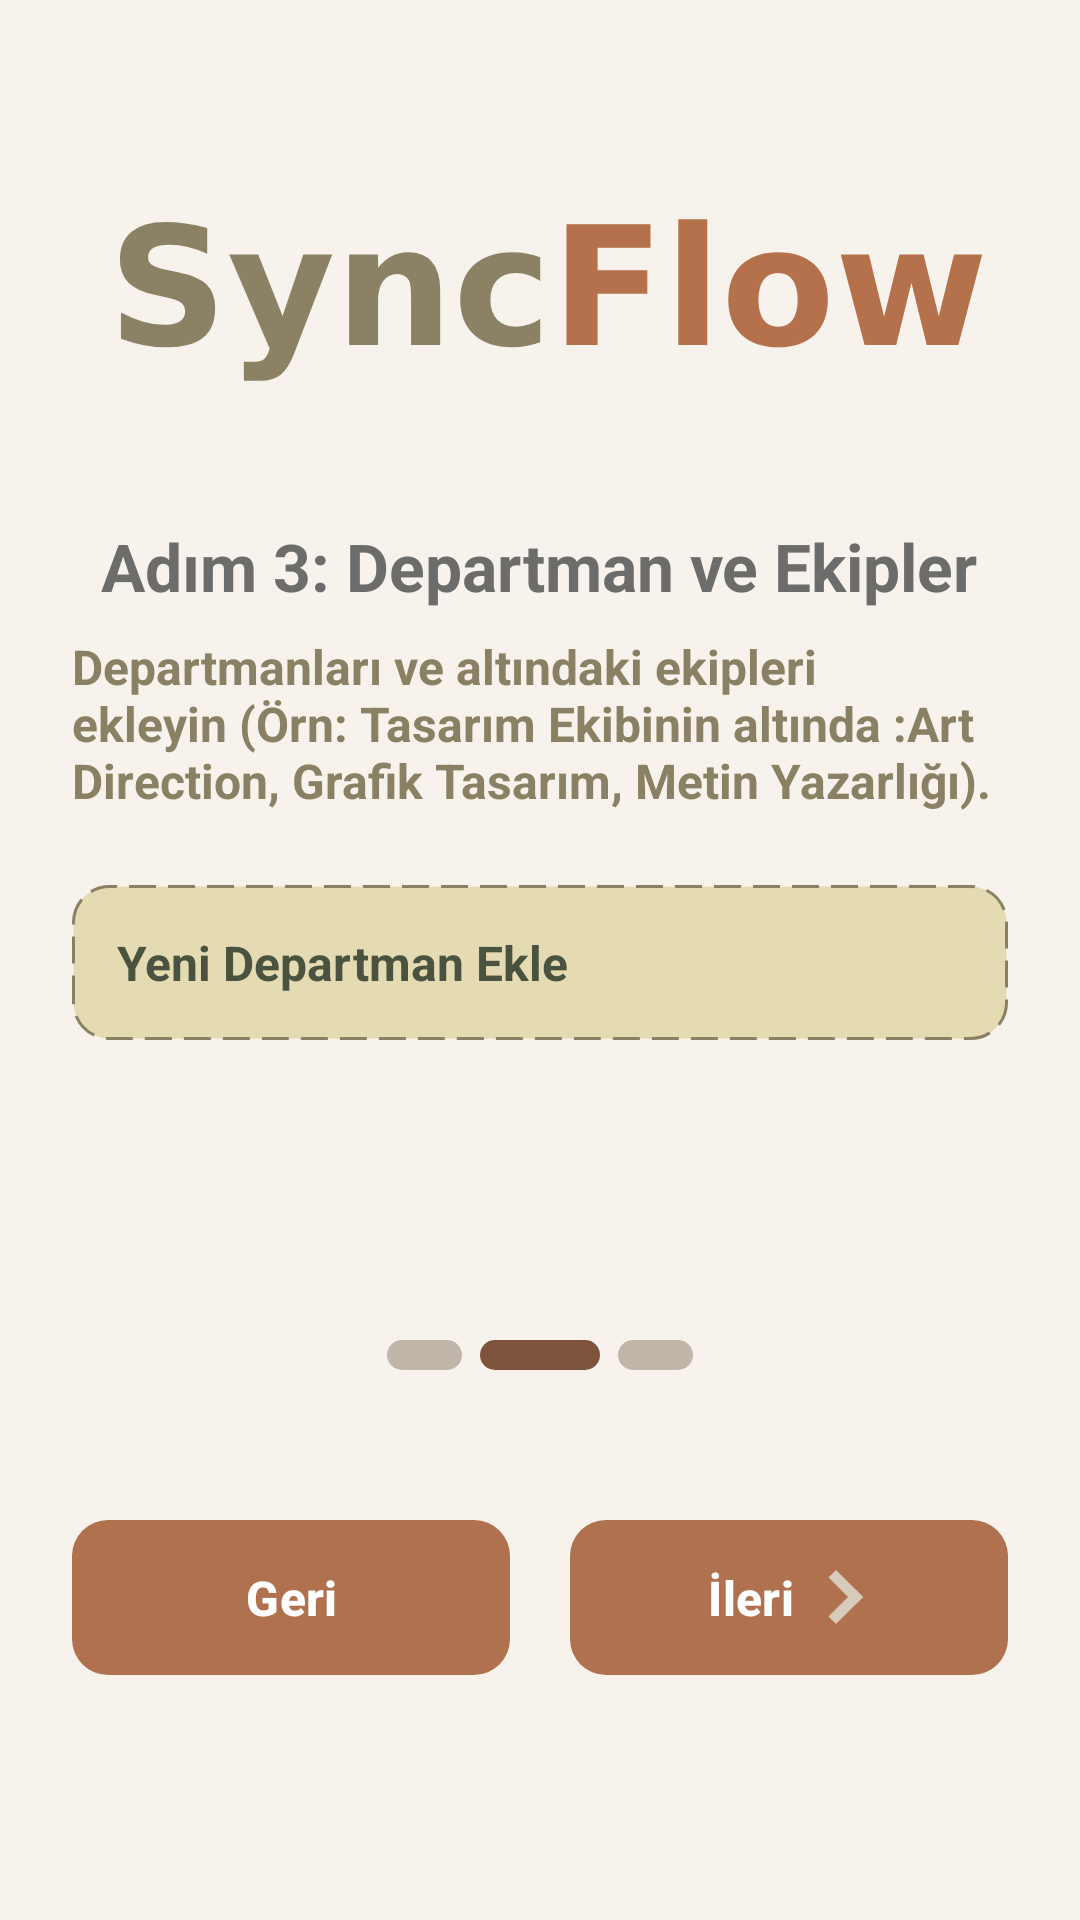

The Android layout XML behind this screen, and the referenced resources:
<!-- AndroidManifest.xml: application theme Theme.SyncFlow -->
<!-- res/layout/fragment_register_step_three.xml -->
<?xml version="1.0" encoding="utf-8"?>
<ScrollView xmlns:android="http://schemas.android.com/apk/res/android"
    xmlns:tools="http://schemas.android.com/tools"
    android:layout_width="match_parent"
    android:layout_height="match_parent"
    xmlns:app="http://schemas.android.com/apk/res-auto"
    tools:context=".RegisterStepThreeFragment"
    android:fillViewport="true"
    android:background="@color/background">
    <androidx.constraintlayout.widget.ConstraintLayout
        android:layout_width="match_parent"
        android:layout_height="wrap_content">

        <LinearLayout
            android:layout_width="0dp"
            android:layout_height="wrap_content"
            app:layout_constraintStart_toStartOf="parent"
            app:layout_constraintTop_toTopOf="parent"
            app:layout_constraintEnd_toEndOf="parent"
            app:layout_constraintBottom_toBottomOf="parent"
            android:paddingHorizontal="24dp"
            android:paddingBottom="24dp"
            app:layout_constraintWidth_max="480dp"
            android:orientation="vertical">

            
            <ImageView
                android:layout_width="match_parent"
                android:layout_height="80dp"
                android:src="@drawable/syncflow_title"
                android:scaleType="fitCenter"
                android:layout_marginBottom="40dp"
                android:contentDescription="@string/logo_description"/>

            
            <TextView
                android:layout_width="wrap_content"
                android:layout_height="wrap_content"
                android:text="@string/step_three"
                android:textStyle="bold"
                android:textSize="22sp"
                android:textColor="@color/light_grey"
                android:layout_gravity="center"/>

            
            <TextView
                android:layout_width="match_parent"
                android:layout_height="wrap_content"
                android:text="@string/step_three_description"
                android:textSize="16sp"
                android:textColor="@color/olive"
                android:textStyle="bold"
                android:justificationMode="inter_character"
                android:layout_marginTop="8dp"/>

            

            <LinearLayout
                android:id="@+id/departmentContainer"
                android:layout_width="match_parent"
                android:layout_height="wrap_content"
                android:layout_marginTop="24dp"
                android:orientation="vertical" />

            
            <TextView
                android:id="@+id/tvAddDepartment"
                style="@style/SyncFlowUI.Button.DashedAdd"
                android:layout_width="match_parent"
                android:layout_height="wrap_content"
                android:text="@string/add_new_department" />

            
            <LinearLayout style="@style/StepIndicator.Container">

                <View style="@style/StepIndicator.Bar.Inactive" />
                <View style="@style/StepIndicator.Bar.Active" />
                <View
                    style="@style/StepIndicator.Bar.Inactive"
                    android:layout_marginEnd="0dp" />

            </LinearLayout>

            
            <LinearLayout
                android:id="@+id/buttonContainer"
                android:layout_width="match_parent"
                android:layout_height="wrap_content"
                android:orientation="horizontal"
                android:layout_marginTop="30dp">

                <com.google.android.material.button.MaterialButton
                    style="@style/Button.Primary.Back"
                    android:layout_width="0dp"
                    android:layout_height="wrap_content"
                    android:layout_weight="1"
                    android:layout_marginEnd="20dp"
                    android:text="@string/back" />

                <com.google.android.material.button.MaterialButton
                    style="@style/Button.Primary.Next"
                    android:layout_width="0dp"
                    android:layout_height="wrap_content"
                    android:layout_weight="1"
                    android:text="@string/next_departments" />

            </LinearLayout>
        </LinearLayout>
    </androidx.constraintlayout.widget.ConstraintLayout>
</ScrollView>
<!-- resources referenced by this layout -->
<resources>
  <color name="background">#F7F3EC</color>
  <color name="light_grey">#6C6C6B</color>
  <color name="olive">#8A8164</color>
  <string name="add_new_department">Yeni Departman Ekle</string>
  <string name="back">Geri</string>
  <string name="logo_description">SyncFlowLogo</string>
  <string name="next_departments">İleri</string>
  <string name="step_three"> Adım 3: Departman ve Ekipler</string>
  <string name="step_three_description"> Departmanları ve altındaki ekipleri ekleyin (Örn: Tasarım Ekibinin altında :Art Direction, Grafik Tasarım, Metin Yazarlığı).</string>
  <style name="Button.Primary.Back">
          <item name="icon">@drawable/ic_left_chevron</item>
          <item name="iconGravity">textStart</item>
          <item name="iconTint">@color/beige</item>
      </style>
  <style name="Button.Primary.Next">
          <item name="icon">@drawable/ic_right_chevron</item>
          <item name="iconGravity">textEnd</item>
          <item name="iconTint">@color/beige</item>
      </style>
  <style name="StepIndicator.Bar.Active">
          <item name="android:layout_width">40dp</item>
          <item name="android:background">@drawable/step_active</item>
      </style>
  <style name="StepIndicator.Bar.Inactive">
          <item name="android:layout_width">25dp</item>
          <item name="android:background">@drawable/step_inactive</item>
      </style>
  <style name="StepIndicator.Container">
          <item name="android:layout_width">wrap_content</item>
          <item name="android:layout_height">wrap_content</item>
          <item name="android:orientation">horizontal</item>
          <item name="android:gravity">center</item>
          <item name="android:layout_gravity">center</item>
          <item name="android:layout_marginTop">100dp</item>
          <item name="android:layout_marginBottom">16dp</item>
      </style>
  <style name="Theme.SyncFlow" parent="Base.Theme.SyncFlow" />
  <color name="beige">#D7CCBC</color>
  <!-- drawable ic_right_chevron (drawable) -->
  <vector xmlns:android="http://schemas.android.com/apk/res/android" android:height="24dp" android:viewportHeight="120" android:viewportWidth="120" android:width="24dp">
        
      <path android:fillColor="#010101" android:pathData="M102.3,59.96l-60.03,60.03l-16.66,-16.65l60.03,-60.04z"/>
        
      <path android:fillColor="#010101" android:pathData="M85.74,76.71l-60.02,-60.06l16.66,-16.64l60.02,60.06z"/>
      
  </vector>
  <!-- drawable step_active (drawable) -->
  <?xml version="1.0" encoding="utf-8"?>
  <shape xmlns:android="http://schemas.android.com/apk/res/android"
      android:shape="rectangle">
      <solid android:color="#7D533C"/>
      <corners android:radius="8dp"/>
  </shape>
  <!-- drawable step_inactive (drawable) -->
  <?xml version="1.0" encoding="utf-8"?>
  <shape xmlns:android="http://schemas.android.com/apk/res/android"
      android:shape="rectangle">
      <solid android:color="#C0B7AA"/>
      <corners android:radius="8dp"/>
  </shape>
  <!-- drawable dashed_btn (drawable) -->
  <?xml version="1.0" encoding="utf-8"?>
  <shape xmlns:android="http://schemas.android.com/apk/res/android">
      <stroke android:width="1dp"
          android:color="@color/olive"
          android:dashWidth="9dp"
      android:dashGap="4dp" />
  
      <solid android:color="#E5DBB2" />
  
  
      <corners android:radius="12dp" />
  </shape>
  <color name="dark_green">#4A5340</color>
  <style name="Base.Theme.SyncFlow" parent="Theme.Material3.DayNight.NoActionBar">
          
          
      </style>
</resources>
